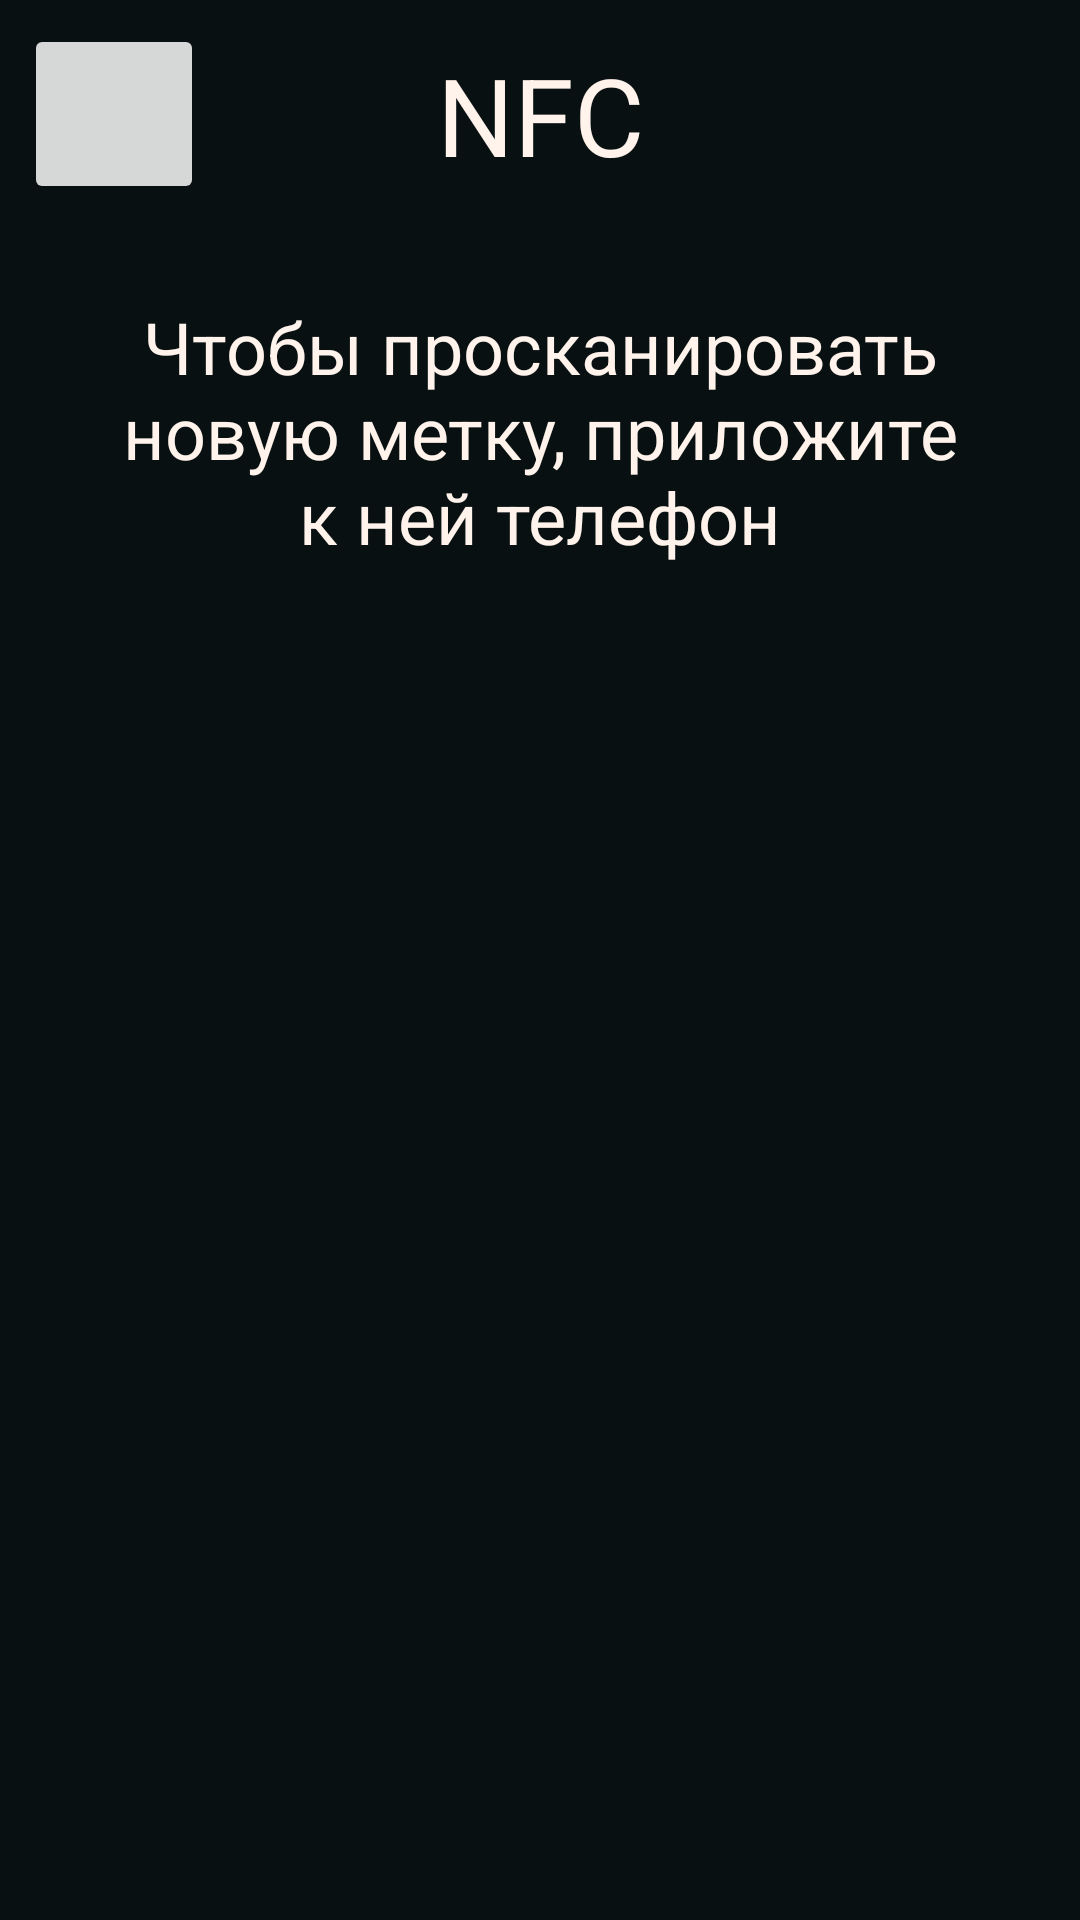

Here is an Android app screen rendered from its layout file. Give the layout XML and the strings, colors and styles it references.
<!-- AndroidManifest.xml: application theme Theme.ARMed -->
<!-- res/layout/activity_nfc.xml -->
<?xml version="1.0" encoding="utf-8"?>
<androidx.constraintlayout.widget.ConstraintLayout xmlns:android="http://schemas.android.com/apk/res/android"
    xmlns:app="http://schemas.android.com/apk/res-auto"
    xmlns:tools="http://schemas.android.com/tools"
    android:layout_width="match_parent"
    android:layout_height="match_parent"
    android:background="@color/dark"
    tools:context=".NFCActivity">

    <ImageButton
        android:id="@+id/btnExit"
        android:layout_width="60dp"
        android:layout_height="60dp"
        android:layout_marginStart="8dp"
        android:layout_marginTop="8dp"
        android:contentDescription="@string/exit"
        android:src="@drawable/baseline_arrow_back_24"
        app:layout_constraintStart_toStartOf="parent"
        app:layout_constraintTop_toTopOf="parent" />

    <TextView
        android:id="@+id/tvMessage"
        android:layout_width="0dp"
        android:layout_height="0dp"
        android:layout_marginStart="32dp"
        android:layout_marginTop="225dp"
        android:layout_marginEnd="32dp"
        android:layout_marginBottom="64dp"
        android:background="@color/alert_background"
        android:text=""
        android:textAlignment="center"
        android:textColor="@color/dark"
        android:textSize="24sp"
        app:layout_constraintBottom_toBottomOf="parent"
        app:layout_constraintEnd_toEndOf="parent"
        app:layout_constraintStart_toStartOf="parent"
        app:layout_constraintTop_toTopOf="parent" />

    <TextView
        android:id="@+id/tvMessageTitle"
        android:layout_width="wrap_content"
        android:layout_height="wrap_content"
        android:layout_marginStart="32dp"
        android:layout_marginEnd="32dp"
        android:text="@string/nfc_alert1"
        android:textAlignment="center"
        android:textColor="@color/dark_white"
        android:textSize="36sp"
        app:layout_constraintBottom_toBottomOf="@+id/btnExit"
        app:layout_constraintEnd_toEndOf="parent"
        app:layout_constraintStart_toStartOf="parent"
        app:layout_constraintTop_toTopOf="@+id/btnExit" />

    <TextView
        android:id="@+id/tvMessageDecr"
        android:layout_width="0dp"
        android:layout_height="wrap_content"
        android:layout_marginStart="32dp"
        android:layout_marginEnd="32dp"
        android:text="Чтобы просканировать новую метку, приложите к ней телефон"
        android:textAlignment="center"
        android:textColor="@color/dark_white"
        android:textSize="24sp"
        app:layout_constraintBottom_toTopOf="@+id/tvMessage"
        app:layout_constraintEnd_toEndOf="parent"
        app:layout_constraintStart_toStartOf="parent"
        app:layout_constraintTop_toBottomOf="@+id/tvMessageTitle" />

</androidx.constraintlayout.widget.ConstraintLayout>
<!-- resources referenced by this layout -->
<resources>
  <color name="dark">#081012</color>
  <color name="dark_white">#FFF3EB</color>
  <string name="exit">Выход</string>
  <string name="nfc_alert1">NFC</string>
  <style name="Theme.ARMed" parent="Base.Theme.ARMed" />
  <style name="Base.Theme.ARMed" parent="Theme.Material3.DayNight.NoActionBar">
          <item name="android:statusBarColor">@color/dark</item>
          
          
          
      </style>
</resources>
